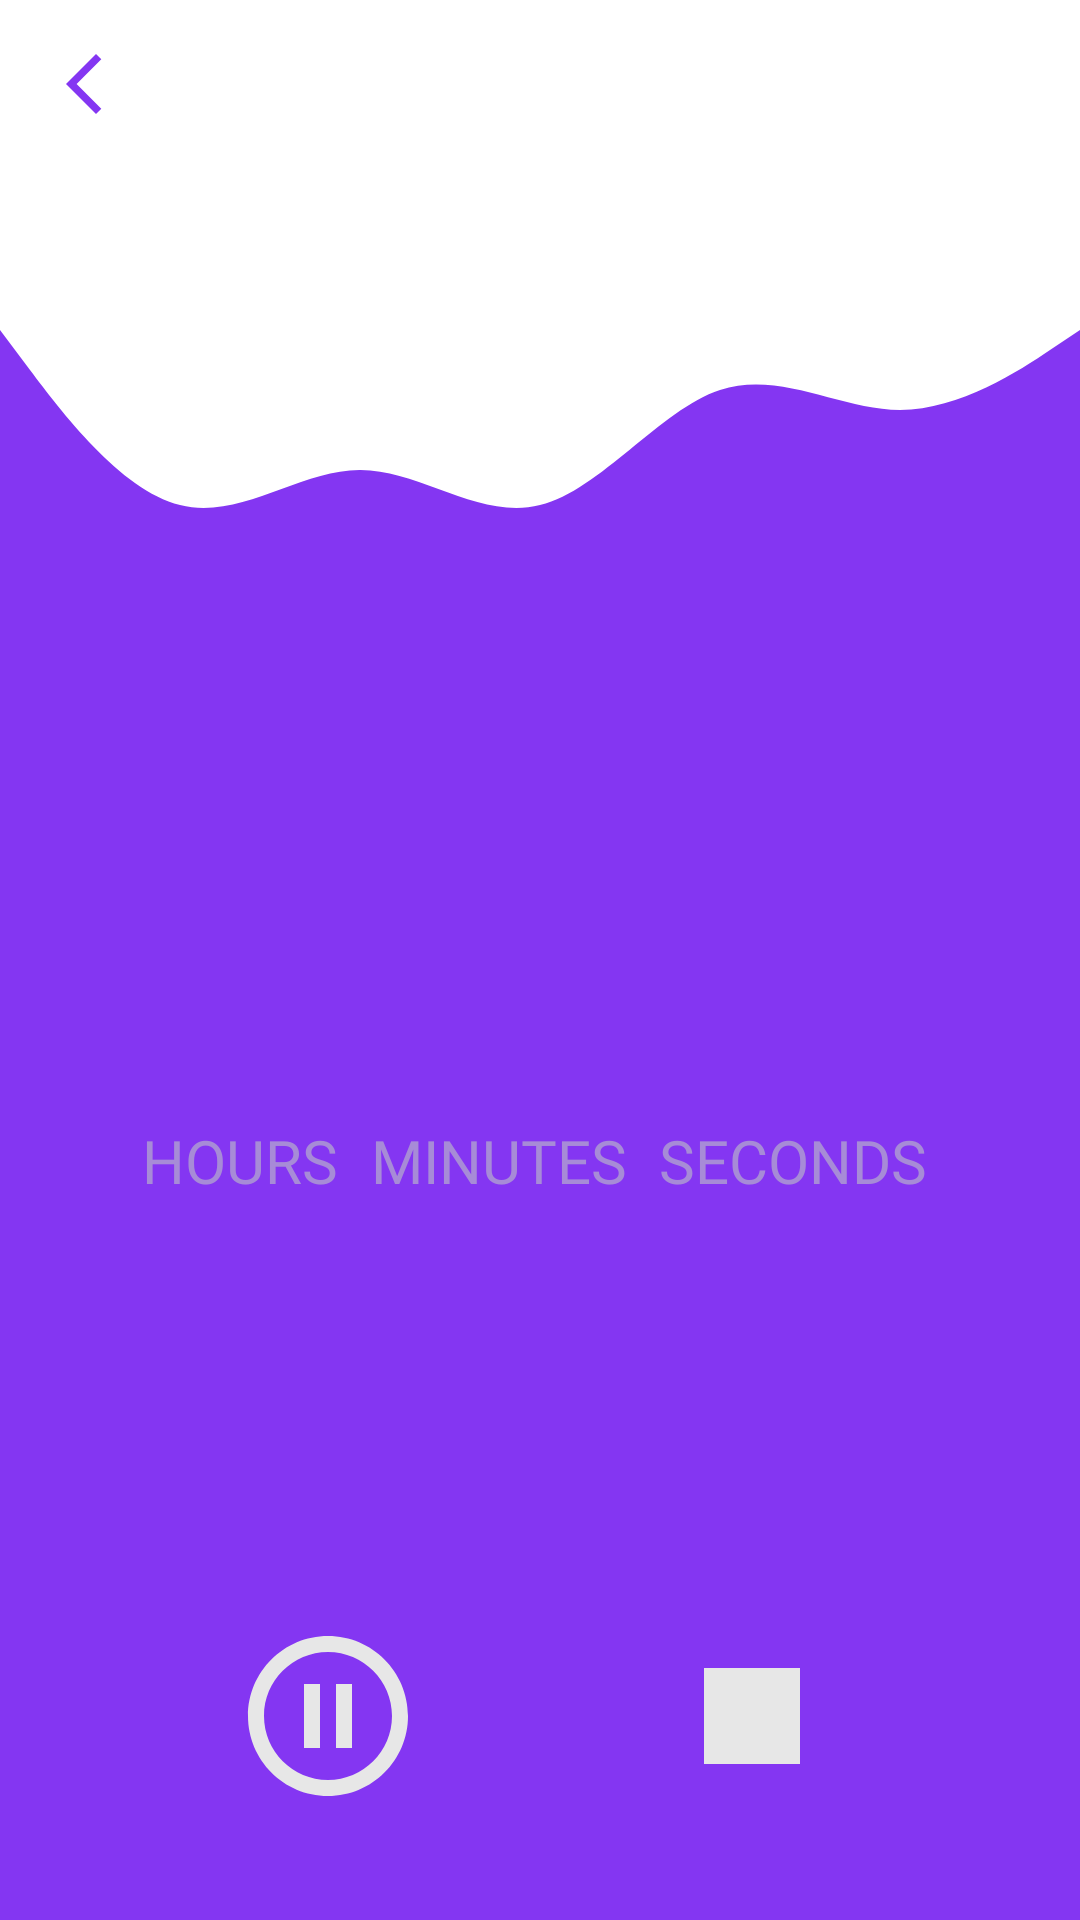

The Android layout XML behind this screen, and the referenced resources:
<!-- AndroidManifest.xml: application theme Theme.BookStats -->
<!-- res/layout/fragment_real_time_session.xml -->
<?xml version="1.0" encoding="utf-8"?>
<androidx.constraintlayout.widget.ConstraintLayout xmlns:android="http://schemas.android.com/apk/res/android"
    xmlns:app="http://schemas.android.com/apk/res-auto"
    xmlns:tools="http://schemas.android.com/tools"
    android:layout_width="match_parent"
    android:layout_height="match_parent"
    android:background="@color/white">

    <ImageButton
        android:id="@+id/back_button"
        android:layout_width="wrap_content"
        android:layout_height="wrap_content"
        android:background="@color/white"
        android:contentDescription="@string/back_button"
        android:padding="16dp"
        android:src="@drawable/ic_back"
        app:layout_constraintLeft_toLeftOf="parent"
        app:layout_constraintTop_toTopOf="parent" />

    <View
        android:layout_width="match_parent"
        android:layout_height="100dp"
        android:layout_marginTop="100dp"
        android:background="@drawable/wave"
        app:layout_constraintLeft_toLeftOf="parent"
        app:layout_constraintRight_toRightOf="parent"
        app:layout_constraintTop_toTopOf="parent" />

    <androidx.constraintlayout.widget.ConstraintLayout
        android:id="@+id/layout"
        android:layout_width="match_parent"
        android:layout_height="match_parent"
        android:layout_marginTop="200dp"
        android:background="@color/violet">

        <TextView
            android:id="@+id/timer"
            android:layout_width="wrap_content"
            android:layout_height="wrap_content"
            android:layout_marginBottom="200dp"
            android:fontFamily="@font/futura_pt_light"
            android:textColor="@color/whisper"
            android:textSize="80sp"
            app:layout_constraintBottom_toBottomOf="parent"
            app:layout_constraintLeft_toLeftOf="parent"
            app:layout_constraintRight_toRightOf="parent"
            app:layout_constraintTop_toTopOf="parent"
            tools:text="01:23:19" />

        <TextView
            android:id="@+id/hours"
            android:layout_width="wrap_content"
            android:layout_height="wrap_content"
            android:layout_marginEnd="200dp"
            android:fontFamily="@font/futura_pt_light"
            android:text="@string/hours_capital"
            android:textColor="@color/purple"
            android:textSize="20sp"
            app:layout_constraintLeft_toLeftOf="parent"
            app:layout_constraintRight_toRightOf="parent"
            app:layout_constraintTop_toBottomOf="@id/timer" />

        <TextView
            android:id="@+id/minutes"
            android:layout_width="wrap_content"
            android:layout_height="wrap_content"
            android:fontFamily="@font/futura_pt_light"
            android:text="@string/minutes_capital"
            android:textColor="@color/purple"
            android:textSize="20sp"
            app:layout_constraintLeft_toRightOf="@id/hours"
            app:layout_constraintRight_toLeftOf="@id/seconds"
            app:layout_constraintTop_toBottomOf="@id/timer" />

        <TextView
            android:id="@+id/seconds"
            android:layout_width="wrap_content"
            android:layout_height="wrap_content"
            android:layout_marginEnd="40dp"
            android:fontFamily="@font/futura_pt_light"
            android:text="@string/seconds_capital"
            android:textColor="@color/purple"
            android:textSize="20sp"
            app:layout_constraintLeft_toRightOf="@id/minutes"
            app:layout_constraintRight_toRightOf="parent"
            app:layout_constraintTop_toBottomOf="@id/timer" />

        <ImageButton
            android:id="@+id/pause_or_resume_button"
            android:layout_width="wrap_content"
            android:layout_height="wrap_content"
            android:layout_marginBottom="36dp"
            android:background="@color/violet"
            android:contentDescription="@string/pause_session"
            android:src="@drawable/ic_pause_session"
            app:layout_constraintBottom_toBottomOf="parent"
            app:layout_constraintLeft_toLeftOf="parent"
            app:layout_constraintRight_toLeftOf="@id/stop" />

        <ImageButton
            android:id="@+id/stop"
            android:layout_width="wrap_content"
            android:layout_height="wrap_content"
            android:layout_marginBottom="36dp"
            android:background="@color/violet"
            android:contentDescription="@string/end_session"
            android:src="@drawable/ic_stop_session"
            app:layout_constraintBottom_toBottomOf="parent"
            app:layout_constraintLeft_toRightOf="@id/pause_or_resume_button"
            app:layout_constraintRight_toRightOf="parent" />

    </androidx.constraintlayout.widget.ConstraintLayout>
</androidx.constraintlayout.widget.ConstraintLayout>
<!-- resources referenced by this layout -->
<resources>
  <color name="purple">#A78BD7</color>
  <color name="violet">#8436F2</color>
  <color name="whisper">#E7E7E7</color>
  <color name="white">#FFFFFFFF</color>
  <!-- drawable ic_back (drawable) -->
  <vector android:height="24dp" android:tint="@color/violet"
      android:viewportHeight="24" android:viewportWidth="24"
      android:width="24dp" xmlns:android="http://schemas.android.com/apk/res/android">
      <path android:fillColor="@color/violet" android:pathData="M17.77,3.77l-1.77,-1.77l-10,10l10,10l1.77,-1.77l-8.23,-8.23z"/>
  </vector>
  <!-- drawable ic_pause_session (drawable) -->
  <vector xmlns:android="http://schemas.android.com/apk/res/android"
      android:width="64dp"
      android:height="64dp"
      android:tint="@color/whisper"
      android:viewportWidth="24"
      android:viewportHeight="24">
      <path
          android:fillColor="@android:color/white"
          android:pathData="M9,16h2L11,8L9,8v8zM12,2C6.48,2 2,6.48 2,12s4.48,10 10,10 10,-4.48 10,-10S17.52,2 12,2zM12,20c-4.41,0 -8,-3.59 -8,-8s3.59,-8 8,-8 8,3.59 8,8 -3.59,8 -8,8zM13,16h2L15,8h-2v8z" />
  </vector>
  <!-- drawable ic_stop_session (drawable) -->
  <vector xmlns:android="http://schemas.android.com/apk/res/android"
      android:width="64dp"
      android:height="64dp"
      android:tint="@color/whisper"
      android:viewportWidth="24"
      android:viewportHeight="24">
      <path
          android:fillColor="@android:color/white"
          android:pathData="M6,6h12v12H6z" />
  </vector>
  <!-- drawable wave (drawable) -->
  <vector xmlns:android="http://schemas.android.com/apk/res/android"
      android:width="1440dp"
      android:height="320dp"
      android:viewportWidth="1440"
      android:viewportHeight="320">
      <path
          android:fillColor="@color/violet"
          android:pathData="M0,32L40,74.7C80,117 160,203 240,218.7C320,235 400,181 480,181.3C560,181 640,235 720,218.7C800,203 880,117 960,96C1040,75 1120,117 1200,117.3C1280,117 1360,75 1400,53.3L1440,32L1440,320L1400,320C1360,320 1280,320 1200,320C1120,320 1040,320 960,320C880,320 800,320 720,320C640,320 560,320 480,320C400,320 320,320 240,320C160,320 80,320 40,320L0,320Z" />
  </vector>
  <string name="back_button">Back button</string>
  <string name="end_session">End session</string>
  <string name="hours_capital">HOURS</string>
  <string name="minutes_capital">MINUTES</string>
  <string name="pause_session">Pause session</string>
  <string name="seconds_capital">SECONDS</string>
  <style name="Theme.BookStats" parent="Theme.MaterialComponents.DayNight.NoActionBar">
          
          <item name="colorPrimary">@color/purple_500</item>
          <item name="colorPrimaryVariant">@color/purple_700</item>
          <item name="colorOnPrimary">@color/white</item>
          
          <item name="colorSecondary">@color/teal_200</item>
          <item name="colorSecondaryVariant">@color/teal_700</item>
          <item name="colorOnSecondary">@color/black</item>
          
          
      </style>
  <color name="purple_500">#FF6200EE</color>
  <color name="purple_700">#FF3700B3</color>
  <color name="teal_200">#FF03DAC5</color>
  <color name="teal_700">#FF018786</color>
  <color name="black">#FF000000</color>
</resources>
